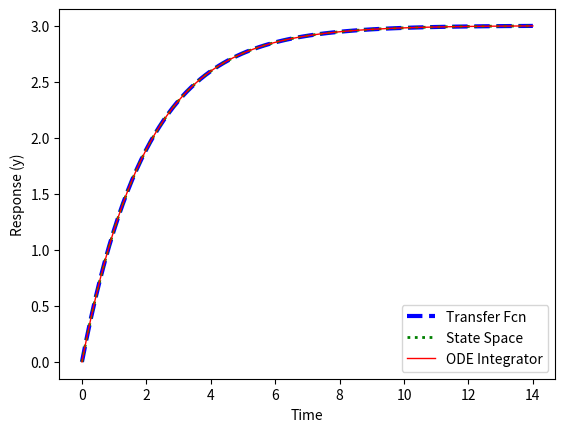

Write Python code to recreate this figure.
import numpy as np
from scipy import signal
import matplotlib.pyplot as plt
from scipy.integrate import odeint

# Simulate taup * dy/dt = -y + K*u
Kp = 3.0
taup = 2.0

# (1) Transfer Function
num = [Kp]
den = [taup, 1]
sys1 = signal.TransferFunction(num, den)
t1, y1 = signal.step(sys1)

# (2) State Space
A = -1.0 / taup
B = Kp / taup
C = 1.0
D = 0.0
sys2 = signal.StateSpace(A, B, C, D)
t2, y2 = signal.step(sys2)


# (3) ODE Integrator
def model3(y, t):
    u = 1
    return (-y + Kp * u) / taup


t3 = np.linspace(0, 14, 100)
y3 = odeint(model3, 0, t3)

plt.figure(1)
plt.plot(t1, y1, 'b--', linewidth=3, label='Transfer Fcn')
plt.plot(t2, y2, 'g:', linewidth=2, label='State Space')
plt.plot(t3, y3, 'r-', linewidth=1, label='ODE Integrator')
plt.xlabel('Time')
plt.ylabel('Response (y)')
plt.legend(loc='best')
plt.show()
